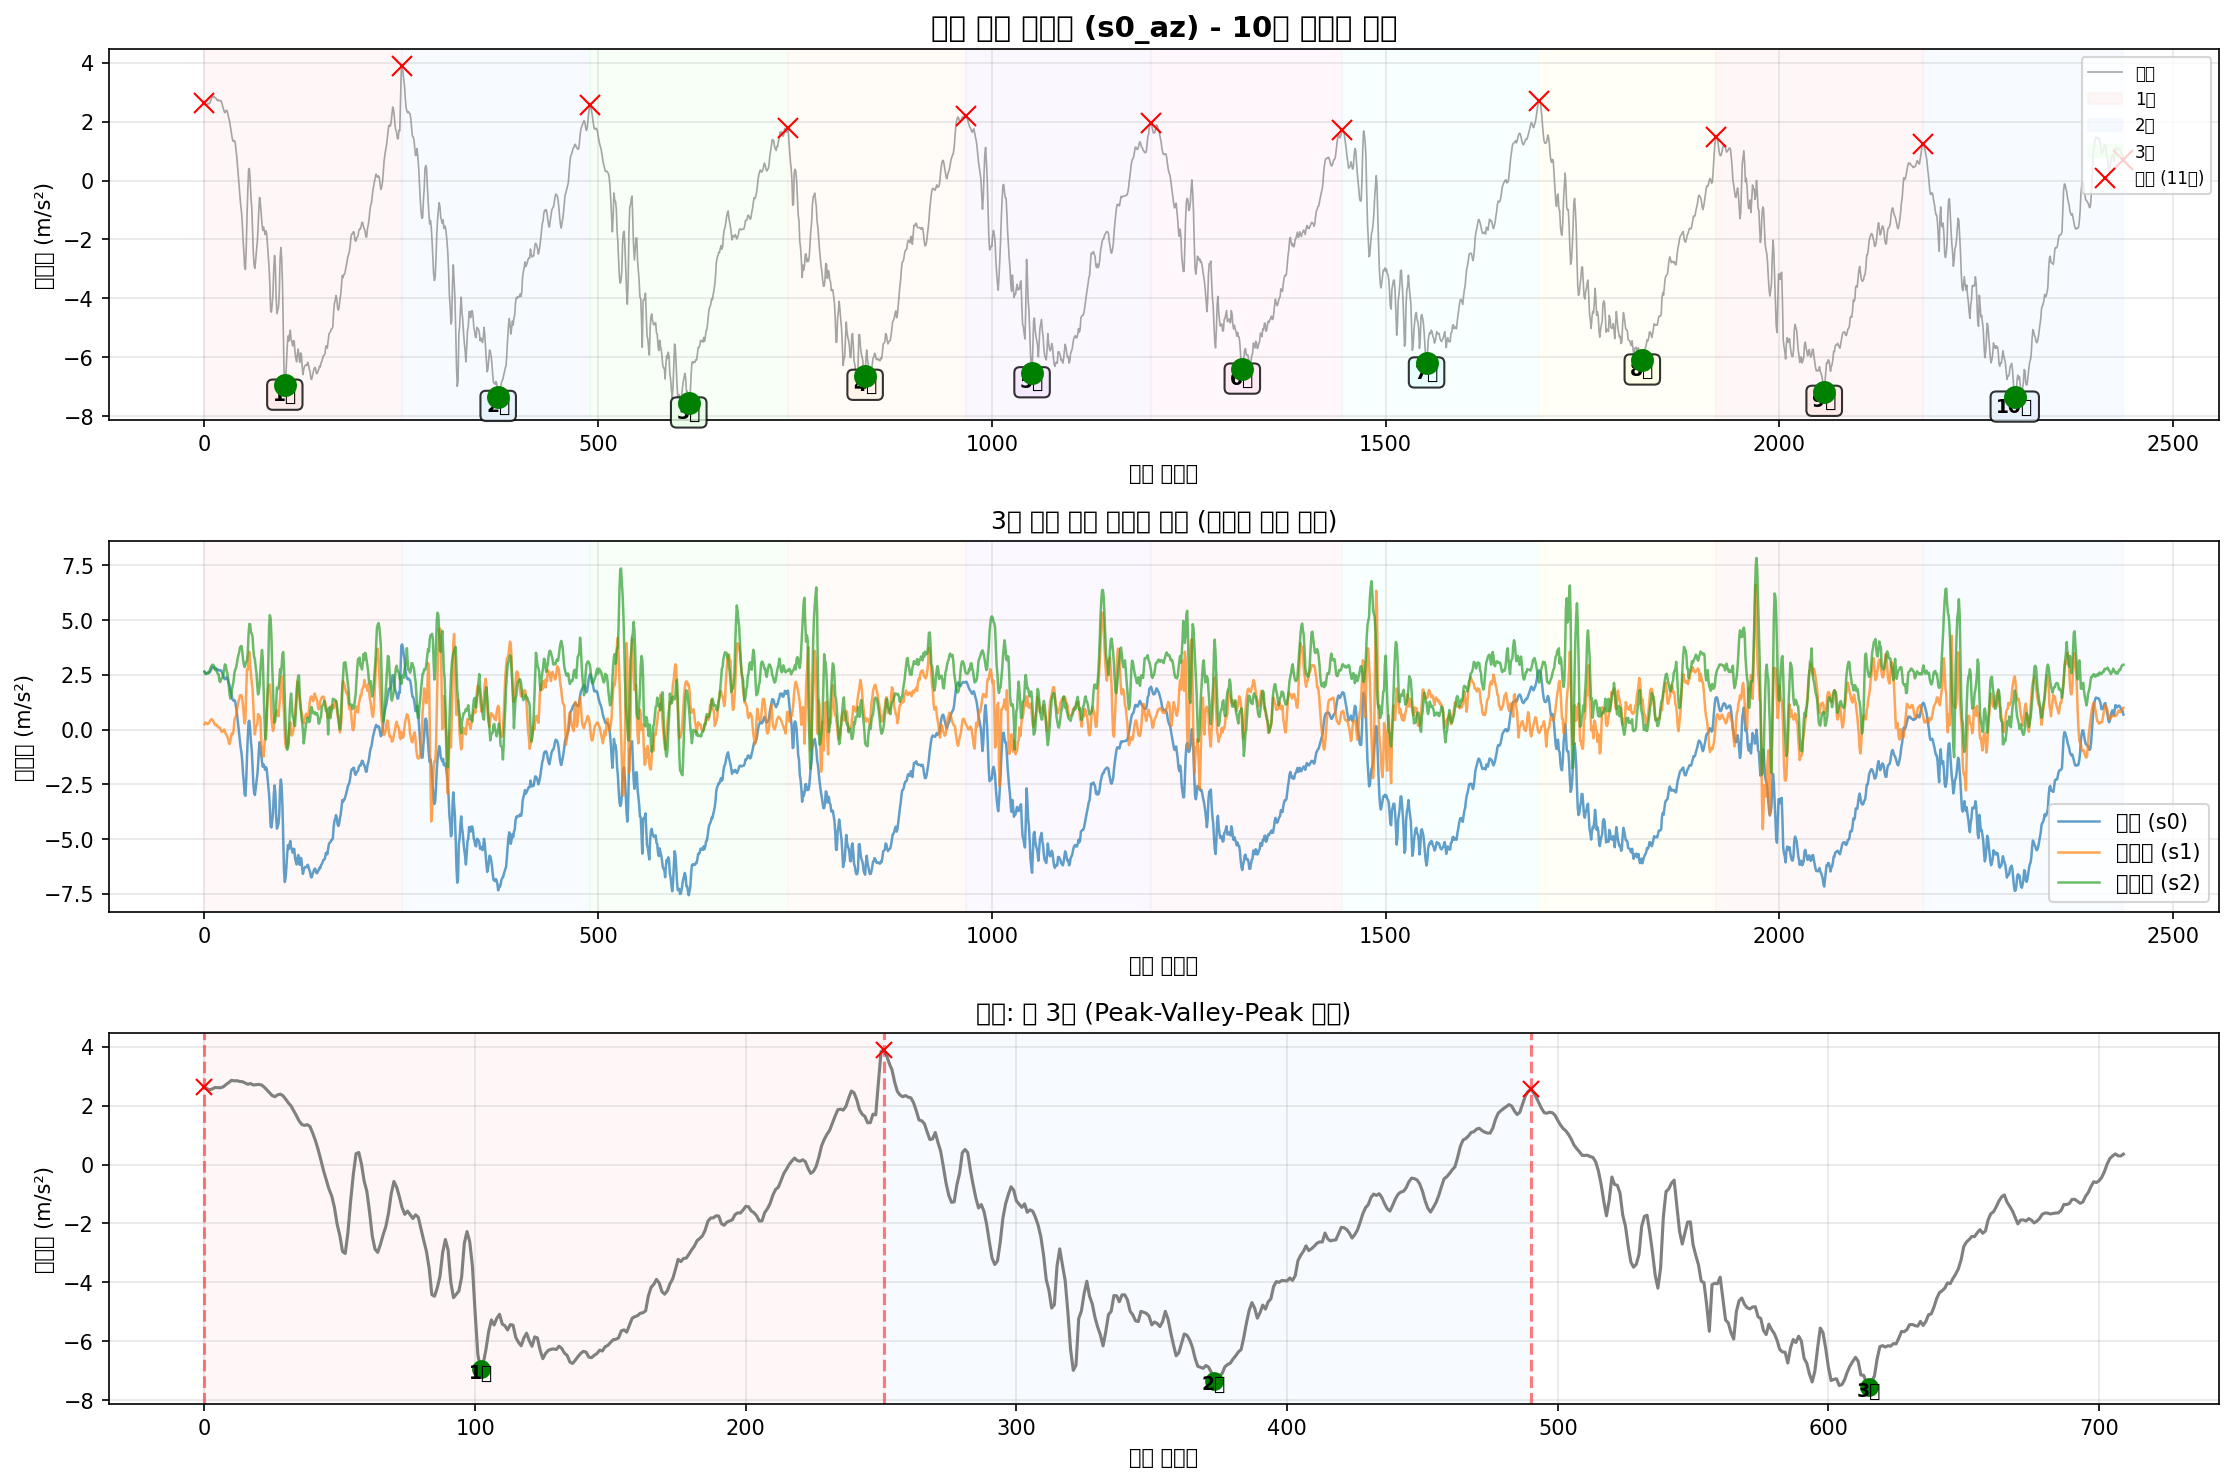

Source data for this figure (header and first rows):
timestamp, seq, millis, q0, q1, q2, s0_ax, s0_ay, s0_az, s0_gx, s0_gy, s0_gz, s1_ax, s1_ay, s1_az, s1_gx, s1_gy, s1_gz, s2_ax, s2_ay, s2_az, s2_gx, s2_gy, s2_gz
2025-10-19T16:14:42.807, 161662, 1525051, 0, 0, 0, -9.523, -0.6116, 2.645, -0.06943, 0.04142, -0.008306, -10.3, 5.565, 0.243, -0.1552, -0.01666, -0.02475, 11.29, 5.851, 2.643, 0.1102, -0.01323, 0.01056
2025-10-19T16:14:42.815, 161663, 1525061, 0, 0, 0, -9.499, -0.5206, 2.566, -0.07183, 0.03982, -0.003776, -10.3, 5.517, 0.3292, -0.132, -0.01853, -0.01783, 11.28, 6.011, 2.583, 0.0777, -0.01349, 0.008426
2025-10-19T16:14:42.824, 161664, 1525070, 0, 0, 0, -9.444, -0.4799, 2.535, -0.0729, 0.03609, -4.592724144458771e-05, -10.32, 5.471, 0.31, -0.1104, -0.01133, -0.01223, 11.3, 6.119, 2.545, 0.05531, -0.01349, 0.003896
2025-10-19T16:14:42.833, 161665, 1525079, 0, 0, 0, -9.41, -0.432, 2.571, -0.0705, 0.02676, 0.001819, -10.35, 5.431, 0.2789, -0.09286, -0.002005, -0.009565, 11.33, 6.169, 2.574, 0.02627, -0.01189, -0.0009003
2025-10-19T16:14:42.845, 161666, 1525088, 0, 0, 0, -9.374, -0.4296, 2.614, -0.05984, 0.01451, 0.003152, -10.36, 5.459, 0.2502, -0.06408, 0.001192, -0.004502, 11.33, 6.085, 2.574, -0.01317, -0.01003, -0.002499
2025-10-19T16:14:42.851, 161667, 1525097, 0, 0, 0, -9.346, -0.4033, 2.606, -0.04545, 0.0006502, 0.003685, -10.31, 5.514, 0.2885, -0.03291, 0.00359, 0.00136, 11.29, 5.901, 2.564, -0.02569, -0.006564, -0.005697
2025-10-19T16:14:42.860, 161668, 1525106, 0, 0, 0, -9.312, -0.365, 2.604, -0.02867, -0.01054, 0.002619, -10.27, 5.584, 0.3148, -0.01266, 0.01105, 0.006423, 11.28, 5.841, 2.641, -0.02622, -0.005232, -0.009427
2025-10-19T16:14:42.870, 161669, 1525115, 0, 0, 0, -9.295, -0.341, 2.64, -0.01348, -0.01774, -4.592724144458771e-05, -10.27, 5.62, 0.4106, -0.006529, 0.01984, 0.009887, 11.26, 5.832, 2.744, -0.04088, -0.006297, -0.01156
2025-10-19T16:14:42.878, 161670, 1525124, 0, 0, 0, -9.298, -0.3195, 2.717, 0.001178, -0.02253, -0.003243, -10.28, 5.67, 0.4513, -0.00493, 0.02118, 0.01362, 11.25, 5.781, 2.854, -0.06966, -0.01056, -0.01236
2025-10-19T16:14:42.887, 161671, 1525133, 0, 0, 0, -9.327, -0.3123, 2.784, 0.01717, -0.02813, -0.005908, -10.27, 5.723, 0.4848, -0.008394, 0.01345, 0.01761, 11.22, 5.731, 2.916, -0.08138, -0.01136, -0.01529
2025-10-19T16:14:42.897, 161672, 1525142, 0, 0, 0, -9.35, -0.3386, 2.855, 0.03449, -0.02919, -0.00804, -10.28, 5.754, 0.4513, -0.01852, 0.008653, 0.02241, 11.29, 5.645, 2.964, -0.06673, -0.007896, -0.01822
2025-10-19T16:14:42.905, 161673, 1525151, 0, 0, 0, -9.358, -0.3554, 2.839, 0.05394, -0.02813, -0.007507, -10.29, 5.807, 0.3914, -0.02758, 0.01052, 0.02428, 11.33, 5.566, 2.962, -0.04354, -0.004699, -0.02009
2025-10-19T16:14:42.915, 161674, 1525161, 0, 0, 0, -9.348, -0.3817, 2.843, 0.07366, -0.02733, -0.006441, -10.28, 5.847, 0.3388, -0.02385, 0.01372, 0.02747, 11.31, 5.633, 2.911, 0.03799, -0.01163, -0.02142
2025-10-19T16:14:42.924, 161675, 1525170, 0, 0, 0, -9.35, -0.4368, 2.817, 0.08565, -0.02839, -0.004842, -10.27, 5.823, 0.2382, -0.03264, 0.02091, 0.02587, 11.3, 5.717, 2.739, 0.1326, -0.01696, -0.01636
2025-10-19T16:14:42.933, 161676, 1525179, 0, 0, 0, -9.3, -0.4943, 2.81, 0.09044, -0.03212, -0.003243, -10.23, 5.763, 0.2023, -0.06675, 0.03503, 0.01388, 11.23, 5.652, 2.715, 0.1861, -0.01402, -0.003831
2025-10-19T16:14:42.942, 161677, 1525188, 0, 0, 0, -9.303, -0.5397, 2.767, 0.09151, -0.03772, 0.0002205, -10.14, 5.742, 0.2286, -0.09579, 0.0401, -0.001571, 11.15, 5.597, 2.782, 0.1944, -0.03134, 0.01296
2025-10-19T16:14:42.951, 161678, 1525197, 0, 0, 0, -9.307, -0.5852, 2.724, 0.08911, -0.03985, 0.00475, -10.11, 5.694, 0.1855, -0.132, 0.04649, -0.01676, 11.12, 5.614, 2.617, 0.2152, -0.03081, 0.02468
2025-10-19T16:14:42.960, 161679, 1525206, 0, 0, 0, -9.324, -0.6164, 2.748, 0.08831, -0.03559, 0.008214, -10.08, 5.629, 0.1281, -0.1891, 0.07154, -0.03168, 11.17, 5.791, 2.545, 0.3191, -0.01829, 0.01988
2025-10-19T16:14:42.969, 161680, 1525215, 0, 0, 0, -9.379, -0.5924, 2.7, 0.09044, -0.02493, 0.01141, -10.22, 5.445, 0.09933, -0.257, 0.1091, -0.04687, 11.32, 5.987, 2.523, 0.3982, -0.01429, 0.01216
2025-10-19T16:14:42.978, 161681, 1525224, 0, 0, 0, -9.427, -0.5086, 2.709, 0.09311, -0.01081, 0.01328, -10.41, 5.301, 0.09454, -0.3106, 0.1501, -0.05833, 11.4, 6.416, 2.227, 0.3809, 9.768758900463581e-05, 0.007893
2025-10-19T16:14:42.987, 161682, 1525233, 0, 0, 0, -9.497, -0.4344, 2.717, 0.09524, 0.003048, 0.01221, -10.57, 5.215, 0.04666, -0.3372, 0.1787, -0.05806, 11.51, 6.768, 2.171, 0.3492, -0.001768, -0.003565
2025-10-19T16:14:42.996, 161683, 1525242, 0, 0, 0, -9.556, -0.3889, 2.702, 0.0979, 0.01451, 0.007681, -10.67, 5.184, -0.03953, -0.3487, 0.192, -0.0546, 11.6, 6.852, 2.294, 0.2562, 0.01022, -0.01955
2025-10-19T16:14:43.006, 161684, 1525251, 0, 0, 0, -9.631, -0.3745, 2.633, 0.1016, 0.0265, -0.001645, -10.67, 5.218, -0.1042, -0.3399, 0.1773, -0.049, 11.47, 6.686, 2.341, 0.1182, 0.02541, -0.02915
2025-10-19T16:14:43.014, 161685, 1525260, 0, 0, 0, -9.717, -0.3338, 2.535, 0.1091, 0.04115, -0.01364, -10.58, 5.234, -0.08981, -0.3162, 0.144, -0.03781, 11.36, 6.298, 2.38, 0.05212, 0.01129, -0.02462
2025-10-19T16:14:43.023, 161686, 1525269, 0, 0, 0, -9.772, -0.3243, 2.441, 0.12, 0.05741, -0.02749, -10.55, 5.232, -0.03714, -0.3007, 0.1227, -0.02209, 11.41, 6.021, 2.535, 0.03853, 0.01049, -0.01369
2025-10-19T16:14:43.036, 161687, 1525278, 0, 0, 0, -9.803, -0.2812, 2.341, 0.1315, 0.07473, -0.03895, -10.65, 5.258, 0.008351, -0.2821, 0.1136, 0.00136, 11.46, 6.03, 2.782, 0.03559, 0.02941, -0.004364
2025-10-19T16:14:43.041, 161688, 1525287, 0, 0, 0, -9.839, -0.2644, 2.3, 0.144, 0.09311, -0.04987, -10.78, 5.273, -0.08742, -0.2751, 0.1272, 0.04133, 11.48, 6.035, 2.978, 0.05291, 0.05552, 0.006028
2025-10-19T16:14:43.050, 161689, 1525296, 0, 0, 0, -9.856, -0.2931, 2.362, 0.1589, 0.111, -0.06, -10.71, 5.222, -0.1928, -0.3098, 0.1403, 0.0837, 11.44, 5.86, 2.933, 0.08089, 0.0867, 0.02335
2025-10-19T16:14:43.061, 161690, 1525305, 0, 0, 0, -9.942, -0.3674, 2.386, 0.1741, 0.1259, -0.064, -10.42, 5.151, -0.2406, -0.3772, 0.1246, 0.1077, 11.26, 5.65, 2.71, 0.1038, 0.1099, 0.04573
2025-10-19T16:14:43.068, 161691, 1525314, 0, 0, 0, -10.13, -0.4871, 2.334, 0.188, 0.1547, -0.06266, -10.29, 5.06, -0.334, -0.4683, 0.1086, 0.1197, 11.18, 5.556, 2.571, 0.1843, 0.1253, 0.06492
2025-10-19T16:14:43.077, 161692, 1525323, 0, 0, 0, -10.43, -0.6211, 2.216, 0.2002, 0.2101, -0.05707, -10.43, 5.019, -0.4202, -0.5389, 0.1336, 0.1322, 11.33, 5.712, 2.332, 0.2879, 0.1435, 0.07531
2025-10-19T16:14:43.086, 161693, 1525332, 0, 0, 0, -10.74, -0.6954, 2.089, 0.2072, 0.2855, -0.04801, -10.52, 5.05, -0.6333, -0.5909, 0.2082, 0.1527, 11.59, 5.956, 1.925, 0.3226, 0.1693, 0.0801
2025-10-19T16:14:43.097, 161694, 1525341, 0, 0, 0, -11.01, -0.6882, 1.986, 0.2037, 0.3636, -0.03735, -10.42, 5.06, -0.6548, -0.5919, 0.2453, 0.1802, 11.56, 6.047, 1.573, 0.2653, 0.1813, 0.07717
2025-10-19T16:14:43.104, 161695, 1525350, 0, 0, 0, -11.22, -0.614, 1.814, 0.1925, 0.4347, -0.02909, -10.27, 5.045, -0.4944, -0.5653, 0.2002, 0.2105, 11.31, 6.059, 1.417, 0.1768, 0.1768, 0.07424
2025-10-19T16:14:43.115, 161696, 1525359, 0, 0, 0, -11.3, -0.4679, 1.651, 0.1786, 0.5037, -0.02723, -10.24, 4.933, -0.2478, -0.4467, 0.06701, 0.2574, 11.2, 6.09, 1.578, 0.06411, 0.1688, 0.06945
2025-10-19T16:14:43.123, 161697, 1525369, 0, 0, 0, -11.24, -0.2955, 1.472, 0.1672, 0.5741, -0.03335, -10.29, 4.753, -0.1592, -0.2802, -0.05103, 0.3192, 11.24, 6.083, 1.865, -0.05181, 0.1741, 0.06518
2025-10-19T16:14:43.132, 161698, 1525378, 0, 0, 0, -11.11, -0.2093, 1.354, 0.1696, 0.6407, -0.04428, -10.34, 4.657, -0.2119, -0.1326, -0.1328, 0.3888, 11.28, 6.042, 2.042, -0.1584, 0.1778, 0.06705
2025-10-19T16:14:43.141, 161699, 1525387, 0, 0, 0, -10.97, -0.1231, 1.326, 0.1866, 0.7206, -0.05893, -10.41, 4.693, -0.0108, 0.009459, -0.2029, 0.4693, 11.3, 6.002, 2.236, -0.2386, 0.1808, 0.06918
2025-10-19T16:14:43.150, 161700, 1525396, 0, 0, 0, -10.91, -0.06329, 1.352, 0.2175, 0.808, -0.07412, -10.55, 4.595, 0.4369, 0.184, -0.3156, 0.5633, 11.35, 6.004, 2.578, -0.2927, 0.1941, 0.06198
2025-10-19T16:14:43.164, 161701, 1525405, 0, 0, 0, -10.97, -0.07048, 1.285, 0.2506, 0.8984, -0.09064, -10.7, 4.545, 0.5614, 0.322, -0.3913, 0.6502, 11.41, 6.042, 2.748, -0.3236, 0.2074, 0.05346
2025-10-19T16:14:43.169, 161702, 1525414, 0, 0, 0, -11.11, -0.1543, 1.062, 0.2759, 1.001, -0.1072, -10.79, 4.705, 0.6021, 0.4926, -0.4459, 0.7573, 11.44, 6.023, 2.799, -0.3529, 0.1872, 0.05186
2025-10-19T16:14:43.177, 161703, 1525423, 0, 0, 0, -11.36, -0.3434, 0.8084, 0.2935, 1.132, -0.1269, -10.79, 4.858, 0.82, 0.6983, -0.508, 0.882, 11.48, 5.875, 2.988, -0.4259, 0.1688, 0.0452
2025-10-19T16:14:43.186, 161704, 1525432, 0, 0, 0, -11.5, -0.5373, 0.502, 0.3023, 1.291, -0.1469, -10.64, 5.117, 1.081, 0.8997, -0.6143, 1.028, 11.33, 5.683, 3.242, -0.54, 0.153, 0.01962
2025-10-19T16:14:43.195, 161705, 1525441, 0, 0, 0, -11.52, -0.7696, 0.1524, 0.2975, 1.472, -0.1639, -10.4, 5.565, 1.261, 1.056, -0.7289, 1.189, 11.1, 5.247, 3.376, -0.6335, 0.1125, -0.02035
2025-10-19T16:14:43.204, 161706, 1525450, 0, 0, 0, -11.33, -0.9899, -0.2139, 0.2794, 1.657, -0.1754, -10.1, 6.111, 1.397, 1.166, -0.8166, 1.366, 11.01, 4.704, 3.527, -0.6447, 0.07657, -0.04753
2025-10-19T16:14:43.214, 161707, 1525459, 0, 0, 0, -11.03, -1.169, -0.5299, 0.2447, 1.846, -0.1788, -10.11, 6.712, 1.557, 1.235, -0.868, 1.559, 10.96, 4.165, 3.742, -0.6178, 0.05659, -0.0883
2025-10-19T16:14:43.222, 161708, 1525468, 0, 0, 0, -10.54, -1.296, -0.834, 0.1936, 2.022, -0.177, -9.876, 7.188, 1.572, 1.258, -0.8595, 1.74, 11.07, 3.854, 3.795, -0.5397, 0.06671, -0.1491
2025-10-19T16:14:43.231, 161709, 1525477, 0, 0, 0, -9.92, -1.385, -1.064, 0.1341, 2.163, -0.1735, -9.618, 7.521, 1.567, 1.23, -0.8496, 1.913, 11.16, 3.849, 3.819, -0.4006, 0.07764, -0.2386
2025-10-19T16:14:43.240, 161710, 1525486, 0, 0, 0, -9.315, -1.399, -1.452, 0.07659, 2.265, -0.1669, -9.56, 7.777, 1.392, 1.215, -0.94, 2.122, 11.19, 3.797, 3.577, -0.2053, 0.04939, -0.343
2025-10-19T16:14:43.249, 161711, 1525495, 0, 0, 0, -8.781, -1.256, -2.022, 0.003576, 2.334, -0.157, -9.373, 8.174, 1.081, 1.239, -1.129, 2.331, 11.23, 3.536, 3.199, -0.144, 0.04993, -0.4416
2025-10-19T16:14:43.258, 161712, 1525504, 0, 0, 0, -8.156, -1.093, -2.409, -0.07823, 2.36, -0.1405, -9.428, 8.392, 0.6165, 1.258, -1.326, 2.616, 11.27, 3.294, 2.971, -0.06966, 0.03687, -0.5162
2025-10-19T16:14:43.267, 161713, 1525513, 0, 0, 0, -7.584, -0.9252, -2.95, -0.1534, 2.341, -0.125, -9.335, 9.029, 0.2861, 1.325, -1.529, 2.991, 11.3, 3.059, 2.859, -0.007839, -0.003366, -0.601
2025-10-19T16:14:43.276, 161714, 1525522, 0, 0, 0, -6.944, -0.7887, -3.02, -0.2448, 2.272, -0.1064, -9.017, 10.01, 0.4776, 1.38, -1.736, 3.335, 11.42, 3.136, 2.969, 0.004152, -0.02468, -0.7283
2025-10-19T16:14:43.285, 161715, 1525531, 0, 0, 0, -6.291, -0.9372, -2.304, -0.3013, 2.142, -0.07732, -9.68, 10.46, 1.794, 1.478, -2.035, 3.534, 11.65, 3.454, 3.093, 0.03959, -0.02655, -0.8669
2025-10-19T16:14:43.294, 161716, 1525540, 0, 0, 0, -5.68, -1.224, -1.231, -0.2711, 2.044, -0.04987, -11.45, 10.58, 2.747, 1.749, -2.342, 3.804, 11.58, 3.983, 3.136, 0.09129, -0.04307, -0.9447
2025-10-19T16:14:43.303, 161717, 1525549, 0, 0, 0, -5.177, -1.476, -0.3264, -0.1592, 2.058, -0.006175, -11.73, 9.769, 2.716, 1.64, -1.745, 4.067, 11.44, 4.759, 3.565, 0.1142, 0.01129, -0.9263
2025-10-19T16:14:43.313, 161718, 1525558, 0, 0, 0, -5.086, -1.466, 0.3655, -0.009481, 2.168, 0.0655, -9.223, 8.383, 3.121, 1.323, -0.9972, 4.04, 10.77, 6.143, 4.381, 0.1009, 0.112, -0.8469
2025-10-19T16:14:43.321, 161719, 1525567, 0, 0, 0, -5.319, -1.198, 0.4086, 0.08831, 2.301, 0.1606, -7.034, 6.941, 3.549, 1.3, -0.7854, 3.713, 9.906, 7.826, 4.827, 0.04412, 0.1141, -0.7579
2025-10-19T16:14:43.330, 161720, 1525576, 0, 0, 0, -5.821, -0.8175, 0.01354, 0.1139, 2.399, 0.2736, -6.352, 6.087, 2.956, 1.599, -0.6234, 3.277, 9.406, 9.363, 4.812, -0.1403, 0.03101, -0.6782
2025-10-19T16:14:43.339, 161721, 1525585, 0, 0, 0, -6.226, -0.7193, -0.5635, 0.08804, 2.474, 0.3978, -6.778, 5.787, 2.522, 1.92, -0.41, 2.907, 9.507, 10.52, 4.463, -0.358, -0.07798, -0.5863
... 2,378 more rows
